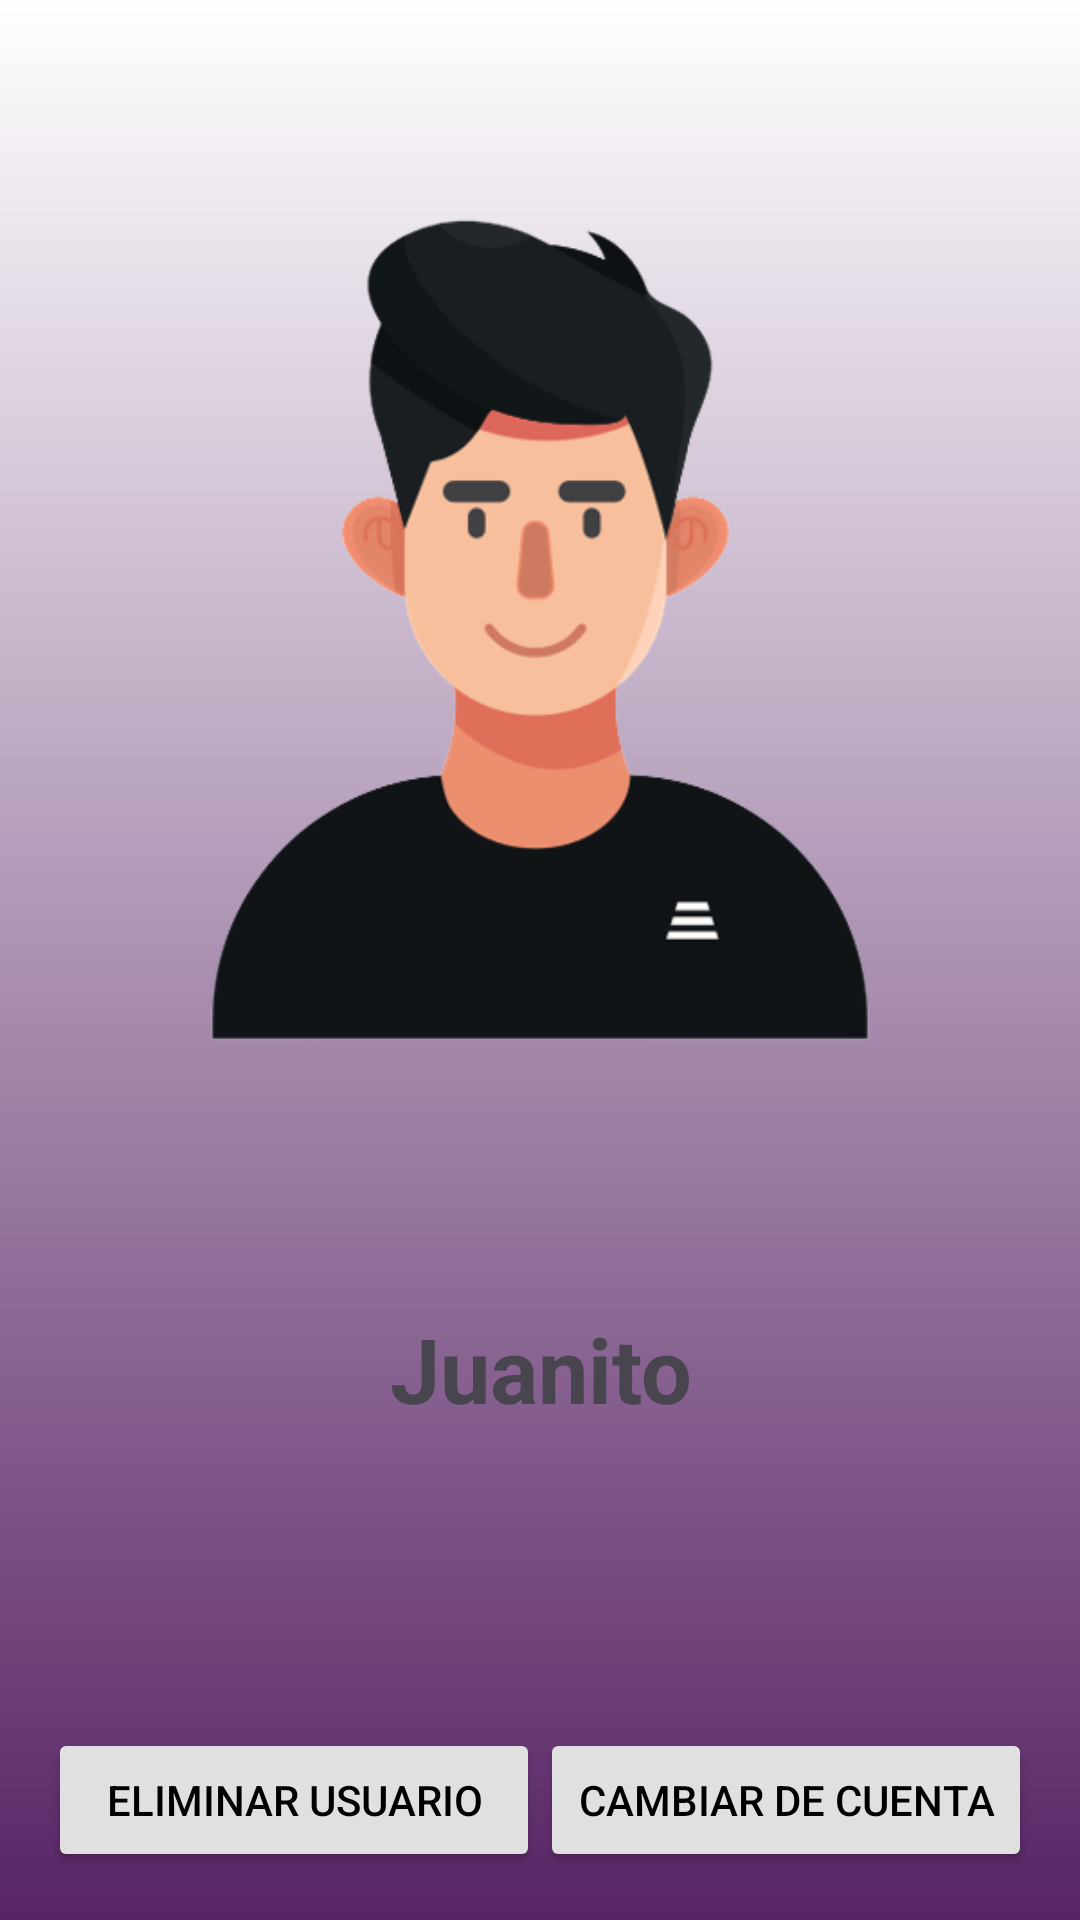

This screen was rendered from an Android layout file. Write that file and the resources it references.
<!-- AndroidManifest.xml: application theme Theme.SpotSpain -->
<!-- res/layout/fragment_profile.xml -->
<?xml version="1.0" encoding="utf-8"?>
<FrameLayout xmlns:android="http://schemas.android.com/apk/res/android"
    xmlns:app="http://schemas.android.com/apk/res-auto"
    xmlns:tools="http://schemas.android.com/tools"
    android:layout_width="match_parent"
    android:layout_height="match_parent"
    android:background="@drawable/gradientperfil"
    tools:context=".ProfileFragment">

    <RelativeLayout
        android:layout_width="match_parent"
        android:layout_height="match_parent">

        
        <ImageView
            android:id="@+id/imageViewProfile"
            android:layout_width="match_parent"
            android:layout_height="300dp"
            android:layout_marginStart="60dp"
            android:layout_marginTop="60dp"
            android:layout_marginEnd="60dp"
            android:layout_marginBottom="60dp"
            android:layout_weight="1"
            android:contentDescription="Imagen de perfil"
            android:scaleType="centerCrop"
            android:src="@drawable/icono_login" />

        
        <TextView
            android:id="@+id/textViewUsername"
            android:layout_width="match_parent"
            android:layout_height="wrap_content"
            android:layout_below="@+id/imageViewProfile"
            android:padding="16dp"
            android:text="Juanito"
            android:gravity="center"
            android:textSize="30sp"
            android:textStyle="bold"/>

        
        <LinearLayout
            android:layout_width="match_parent"
            android:layout_height="wrap_content"
            android:layout_alignParentBottom="true"
            android:orientation="horizontal"
            android:padding="16dp">

            <Button
                android:id="@+id/buttonOption1"
                android:layout_width="0dp"
                android:layout_height="wrap_content"
                android:layout_weight="1"
                android:backgroundTint="#e0e0e0"
                android:textColor="@color/md_theme_dark_shadow"
                android:text="Eliminar usuario" />

            <Button
                android:id="@+id/buttonOption2"
                android:layout_width="0dp"
                android:layout_height="wrap_content"
                android:layout_weight="1"
                android:text="Cambiar de cuenta"
                android:textColor="@color/md_theme_dark_shadow"
                android:backgroundTint="#e0e0e0"
                android:onClick="onMyButtonClick"/>
        </LinearLayout>

    </RelativeLayout>


</FrameLayout>
<!-- resources referenced by this layout -->
<resources>
  <color name="md_theme_dark_shadow">#000000</color>
  <!-- drawable gradientperfil (drawable) -->
  <?xml version="1.0" encoding="utf-8"?>
  <shape xmlns:android="http://schemas.android.com/apk/res/android"
      android:shape="rectangle">
      <gradient
          android:startColor="#572364"
          android:endColor="@color/cardview_light_background"
          android:angle="90"
          >
      </gradient>
  </shape>
  <!-- drawable icono_login: png bitmap (drawable, 40950 bytes) -->
  <style name="Theme.SpotSpain" parent="Theme.Material3.Light.NoActionBar">
          <item name="colorPrimary">@color/morado_oscuro</item>
          <item name="colorOnPrimary">@color/md_theme_light_onPrimary</item>
          <item name="colorPrimaryContainer">@color/moradito</item>
          <item name="colorOnPrimaryContainer">@color/md_theme_light_onPrimaryContainer</item>
          <item name="colorSecondary">@color/morado_oscuro</item>
          <item name="colorOnSecondary">@color/md_theme_light_onSecondary</item>
          <item name="colorSecondaryContainer">@color/moradito</item>
          <item name="colorOnSecondaryContainer">@color/md_theme_light_onSecondaryContainer</item>
          <item name="colorTertiary">@color/morado_oscuro</item>
          <item name="colorOnTertiary">@color/md_theme_light_onTertiary</item>
          <item name="colorTertiaryContainer">@color/moradito</item>
          <item name="colorOnTertiaryContainer">@color/md_theme_light_onTertiaryContainer</item>
          <item name="colorError">@color/md_theme_light_error</item>
          <item name="colorErrorContainer">@color/md_theme_light_errorContainer</item>
          <item name="colorOnError">@color/md_theme_light_onError</item>
          <item name="colorOnErrorContainer">@color/md_theme_light_onErrorContainer</item>
          <item name="android:colorBackground">@color/morado_oscuro</item>
          <item name="colorOnBackground">@color/md_theme_light_onBackground</item>
          <item name="colorSurface">@color/moradito</item>
          <item name="colorOnSurface">@color/md_theme_light_onSurface</item>
          <item name="colorSurfaceVariant">@color/md_theme_light_surfaceVariant</item>
          <item name="colorOnSurfaceVariant">@color/md_theme_light_onSurfaceVariant</item>
          <item name="colorOutline">@color/md_theme_light_outline</item>
          <item name="colorOnSurfaceInverse">@color/morado_oscuro</item>
          <item name="colorSurfaceInverse">@color/md_theme_light_inverseSurface</item>
          <item name="colorPrimaryInverse">@color/morado_oscuro</item>
      </style>
  <color name="morado_oscuro">#572364</color>
  <color name="md_theme_light_onPrimary">#FFFFFF</color>
  <color name="moradito">#e0e0e0e0</color>
  <color name="md_theme_light_onPrimaryContainer">#151F00</color>
  <color name="md_theme_light_onSecondary">#FFFFFF</color>
  <color name="md_theme_light_onSecondaryContainer">#0E2000</color>
  <color name="md_theme_light_onTertiary">#FFFFFF</color>
  <color name="md_theme_light_onTertiaryContainer">#062100</color>
  <color name="md_theme_light_error">#BA1A1A</color>
  <color name="md_theme_light_errorContainer">#FFDAD6</color>
  <color name="md_theme_light_onError">#FFFFFF</color>
  <color name="md_theme_light_onErrorContainer">#410002</color>
  <color name="md_theme_light_onBackground">#082100</color>
  <color name="md_theme_light_onSurface">#082100</color>
  <color name="md_theme_light_surfaceVariant">#E2E4D4</color>
  <color name="md_theme_light_onSurfaceVariant">#45483C</color>
  <color name="md_theme_light_outline">#76786B</color>
  <color name="md_theme_light_inverseSurface">#133800</color>
</resources>
